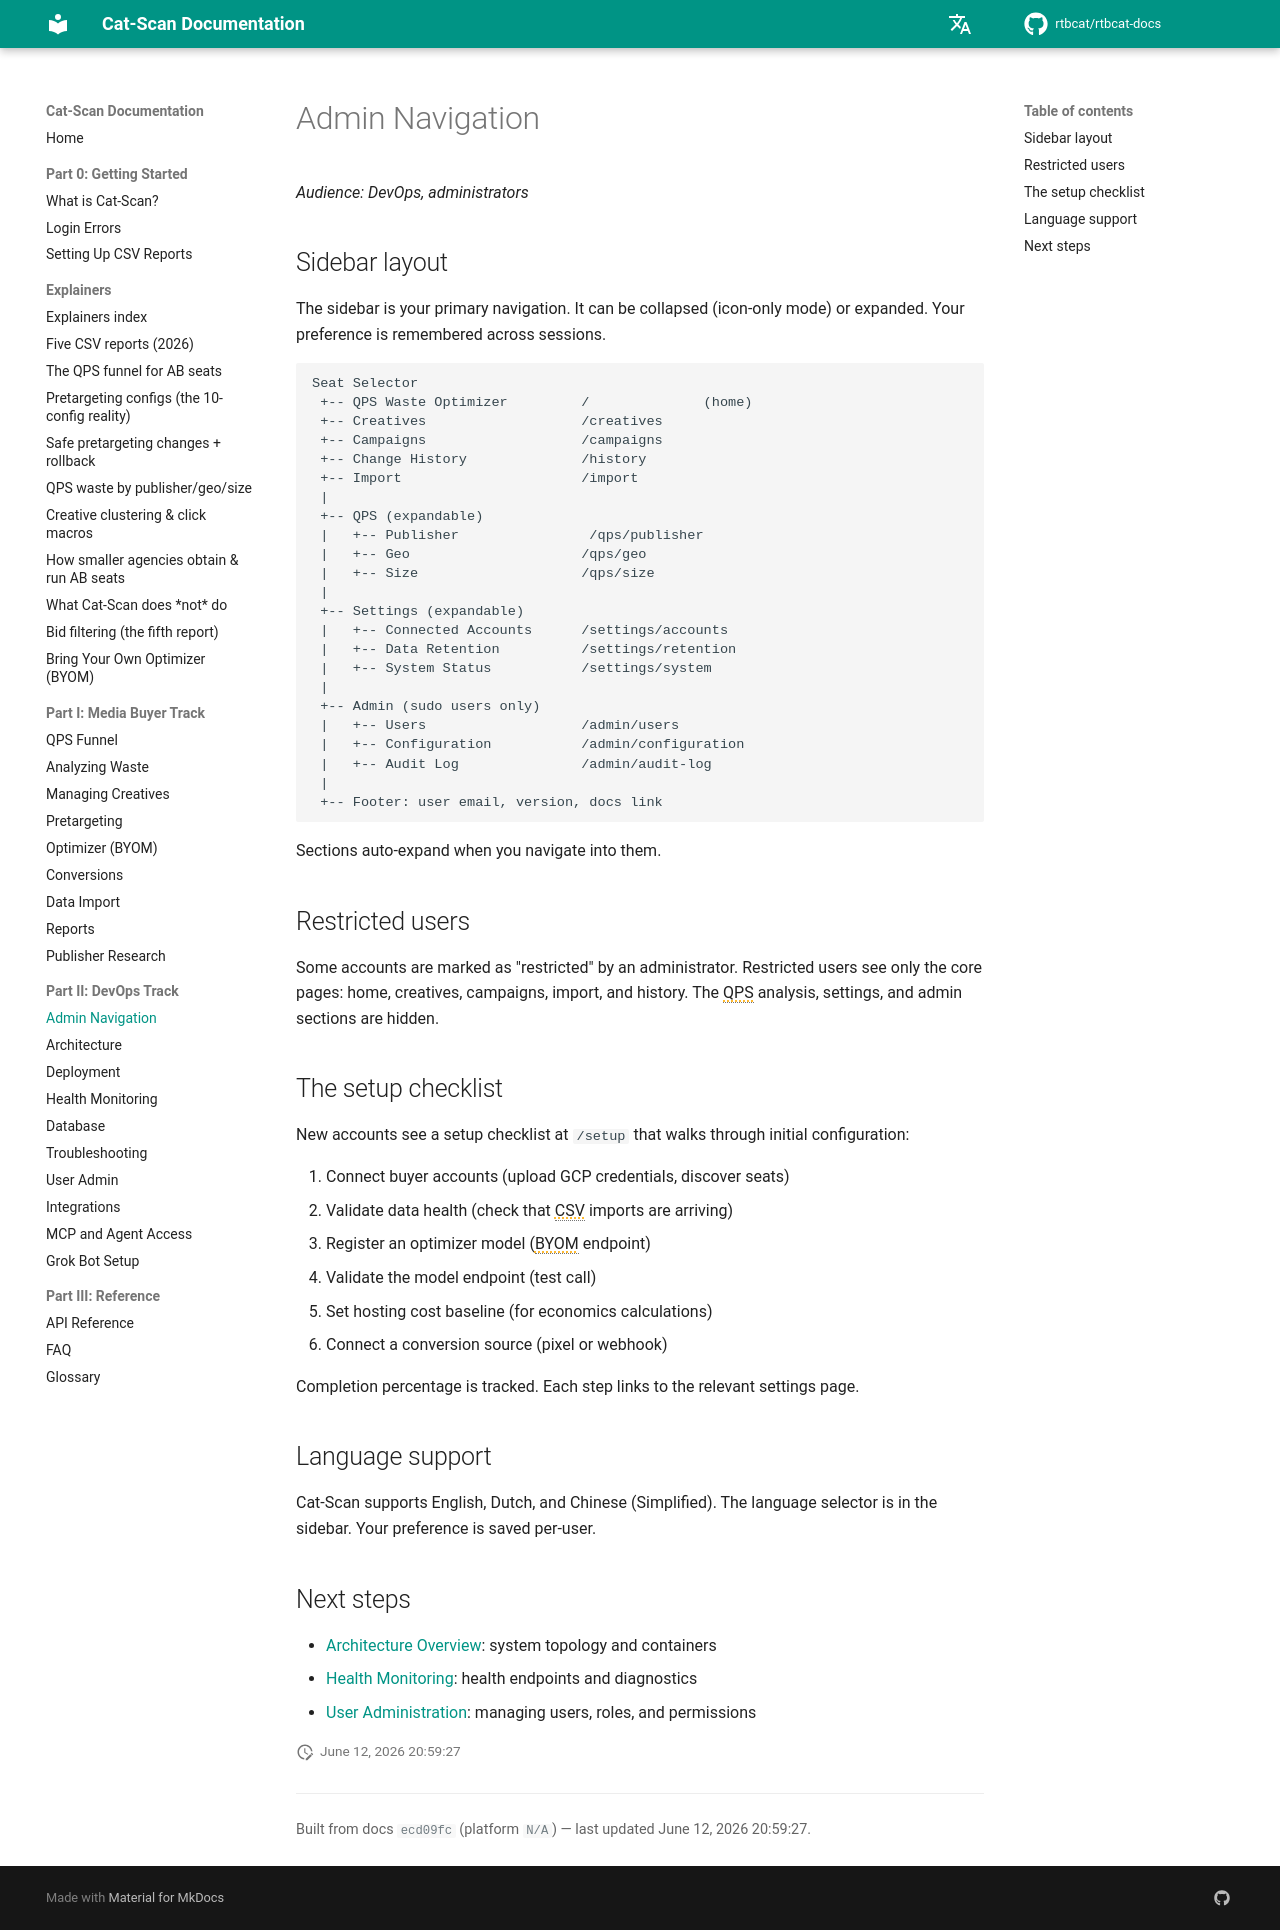

repository: rtbcat/rtbcat-docs · page: 02-navigating-the-dashboard/index.html · generator: mkdocs

# الفصل 2: التنقل في لوحة المعلومات

*الجمهور: الجميع*

## تخطيط الشريط الجانبي

الشريط الجانبي هو وسيلة التنقل الأساسية. يمكن طيّه (وضع الأيقونات فقط)
أو توسيعه. يتم حفظ تفضيلك عبر الجلسات.

```
Seat Selector
 ├── QPS Waste Optimizer         /              (home)
 ├── Creatives                   /creatives
 ├── Campaigns                   /campaigns
 ├── Change History              /history
 ├── Import                      /import
 │
 ├── QPS (expandable)
 │   ├── Publisher                /qps/publisher
 │   ├── Geo                     /qps/geo
 │   └── Size                    /qps/size
 │
 ├── Settings (expandable)
 │   ├── Connected Accounts      /settings/accounts
 │   ├── Data Retention          /settings/retention
 │   └── System Status           /settings/system
 │
 ├── Admin (sudo users only)
 │   ├── Users                   /admin/users
 │   ├── Configuration           /admin/configuration
 │   └── Audit Log               /admin/audit-log
 │
 └── Footer: user email, version, docs link
```

تتوسع الأقسام تلقائيًا عند التنقل إليها.

## المستخدمون المقيّدون

تُعلَّم بعض الحسابات على أنها "مقيّدة" من قبل المسؤول. يرى المستخدمون
المقيّدون الصفحات الأساسية فقط: الرئيسية، التصميمات الإبداعية، الحملات،
الاستيراد، والسجل. يتم إخفاء أقسام تحليل QPS والإعدادات والمسؤول.

## قائمة الإعداد

تظهر للحسابات الجديدة قائمة إعداد في `/setup` تُرشدك خلال الإعداد الأولي:

1. ربط حسابات المشترين (رفع بيانات اعتماد GCP، واكتشاف المقاعد)
2. التحقق من صحة البيانات (التأكد من وصول استيرادات CSV)
3. تسجيل نموذج محسّن (نقطة نهاية BYOM)
4. التحقق من نقطة نهاية النموذج (استدعاء اختباري)
5. تحديد خط أساس تكلفة الاستضافة (لحسابات الاقتصاديات)
6. ربط مصدر تحويلات (بيكسل أو webhook)

يتم تتبع نسبة الإكمال. تربط كل خطوة بصفحة الإعدادات ذات الصلة.

## دعم اللغات

يدعم Cat-Scan اللغات الإنجليزية والهولندية والصينية (المبسطة). يوجد محدد
اللغة في الشريط الجانبي. يتم حفظ تفضيلك لكل مستخدم.

## الخطوات التالية

- مشترو الوسائط: ابدأ بـ [فهم مسار QPS الخاص بك](03-qps-funnel.md)
- DevOps: ابدأ بـ [نظرة عامة على البنية](11-architecture.md)
